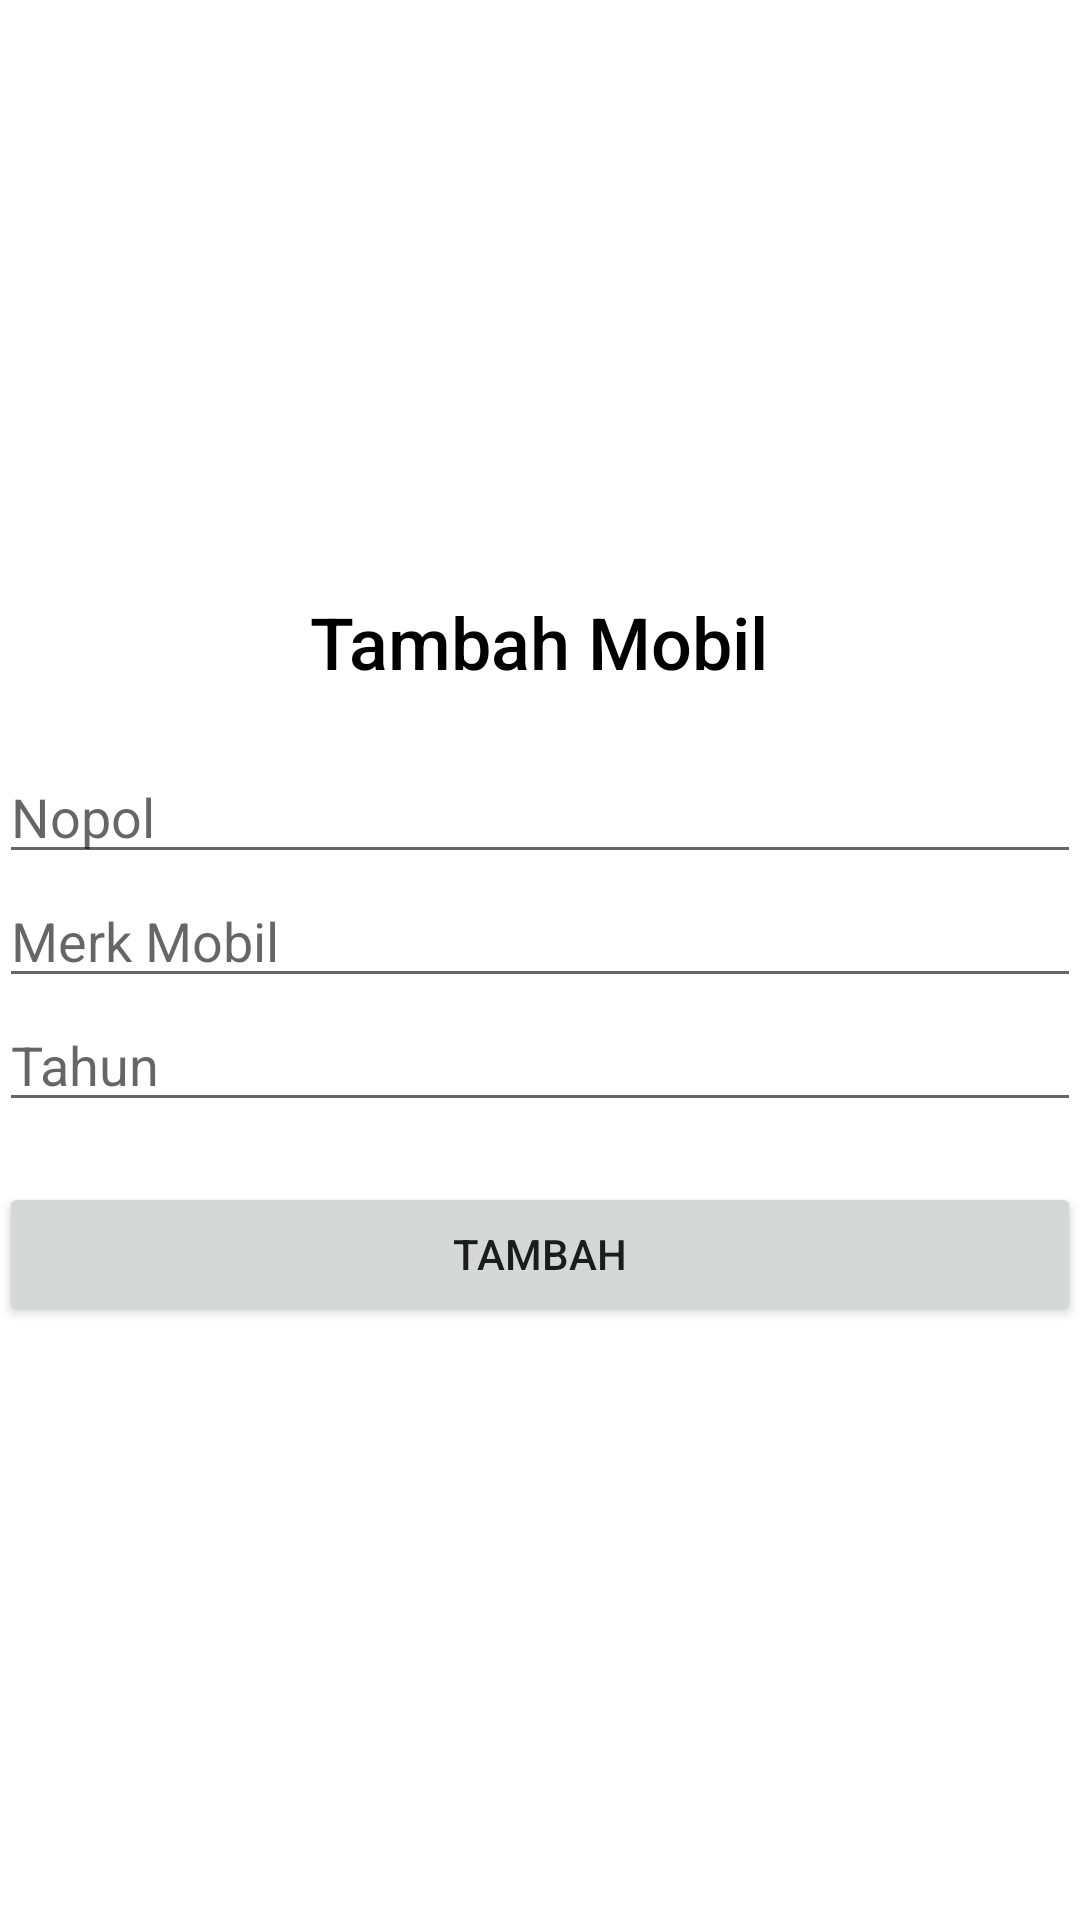

The Android layout XML behind this screen, and the referenced resources:
<!-- AndroidManifest.xml: application theme Theme.Tugas7_SQLite -->
<!-- res/layout/activity_main_create.xml -->
<?xml version="1.0" encoding="utf-8"?>
<LinearLayout
    xmlns:android="http://schemas.android.com/apk/res/android"
    xmlns:tools="http://schemas.android.com/tools"
    android:id="@+id/activity_main"
    android:layout_width="match_parent"
    android:layout_height="match_parent"
    android:paddingBottom="@dimen/activity_vertical_margin"
    android:paddingLeft="@dimen/activity_horizontal_margin"
    android:paddingRight="@dimen/activity_horizontal_margin"
    android:paddingTop="@dimen/activity_vertical_margin"
    android:gravity="center"
    android:orientation="vertical"
    tools:context=".MainCreate">

    <TextView
        android:layout_width="wrap_content"
        android:layout_height="wrap_content"
        android:fontFamily="sans-serif-medium"
        android:text="Tambah Mobil"
        android:textColor="#000000"
        android:textSize="24sp" />

    <EditText
        android:id="@+id/create_nopol"
        android:layout_width="match_parent"
        android:layout_height="wrap_content"
        android:layout_marginTop="20dp"
        android:hint="Nopol"
        android:textColor="#000000" />

    <EditText
        android:id="@+id/create_merk"
        android:layout_width="match_parent"
        android:layout_height="wrap_content"
        android:hint="Merk Mobil"
        android:textColor="#000000" />

    <EditText
        android:id="@+id/create_tahun"
        android:layout_width="match_parent"
        android:layout_height="wrap_content"
        android:hint="Tahun" />

    <Button
        android:id="@+id/create_btn"
        android:layout_width="match_parent"
        android:layout_height="wrap_content"
        android:layout_marginTop="20dp"
        android:text="Tambah" />
</LinearLayout>
<!-- resources referenced by this layout -->
<resources>
  <style name="Theme.Tugas7_SQLite" parent="Theme.MaterialComponents.DayNight.DarkActionBar">
          
          <item name="colorPrimary">@color/purple_500</item>
          <item name="colorPrimaryVariant">@color/purple_700</item>
          <item name="colorOnPrimary">@color/white</item>
          
          <item name="colorSecondary">@color/teal_200</item>
          <item name="colorSecondaryVariant">@color/teal_700</item>
          <item name="colorOnSecondary">@color/black</item>
          
          <item name="android:statusBarColor" tools:targetApi="l">?attr/colorPrimaryVariant</item>
          
      </style>
  <color name="purple_500">#FF6200EE</color>
  <color name="purple_700">#FF3700B3</color>
  <color name="white">#FFFFFFFF</color>
  <color name="teal_200">#FF03DAC5</color>
  <color name="teal_700">#FF018786</color>
  <color name="black">#FF000000</color>
</resources>
